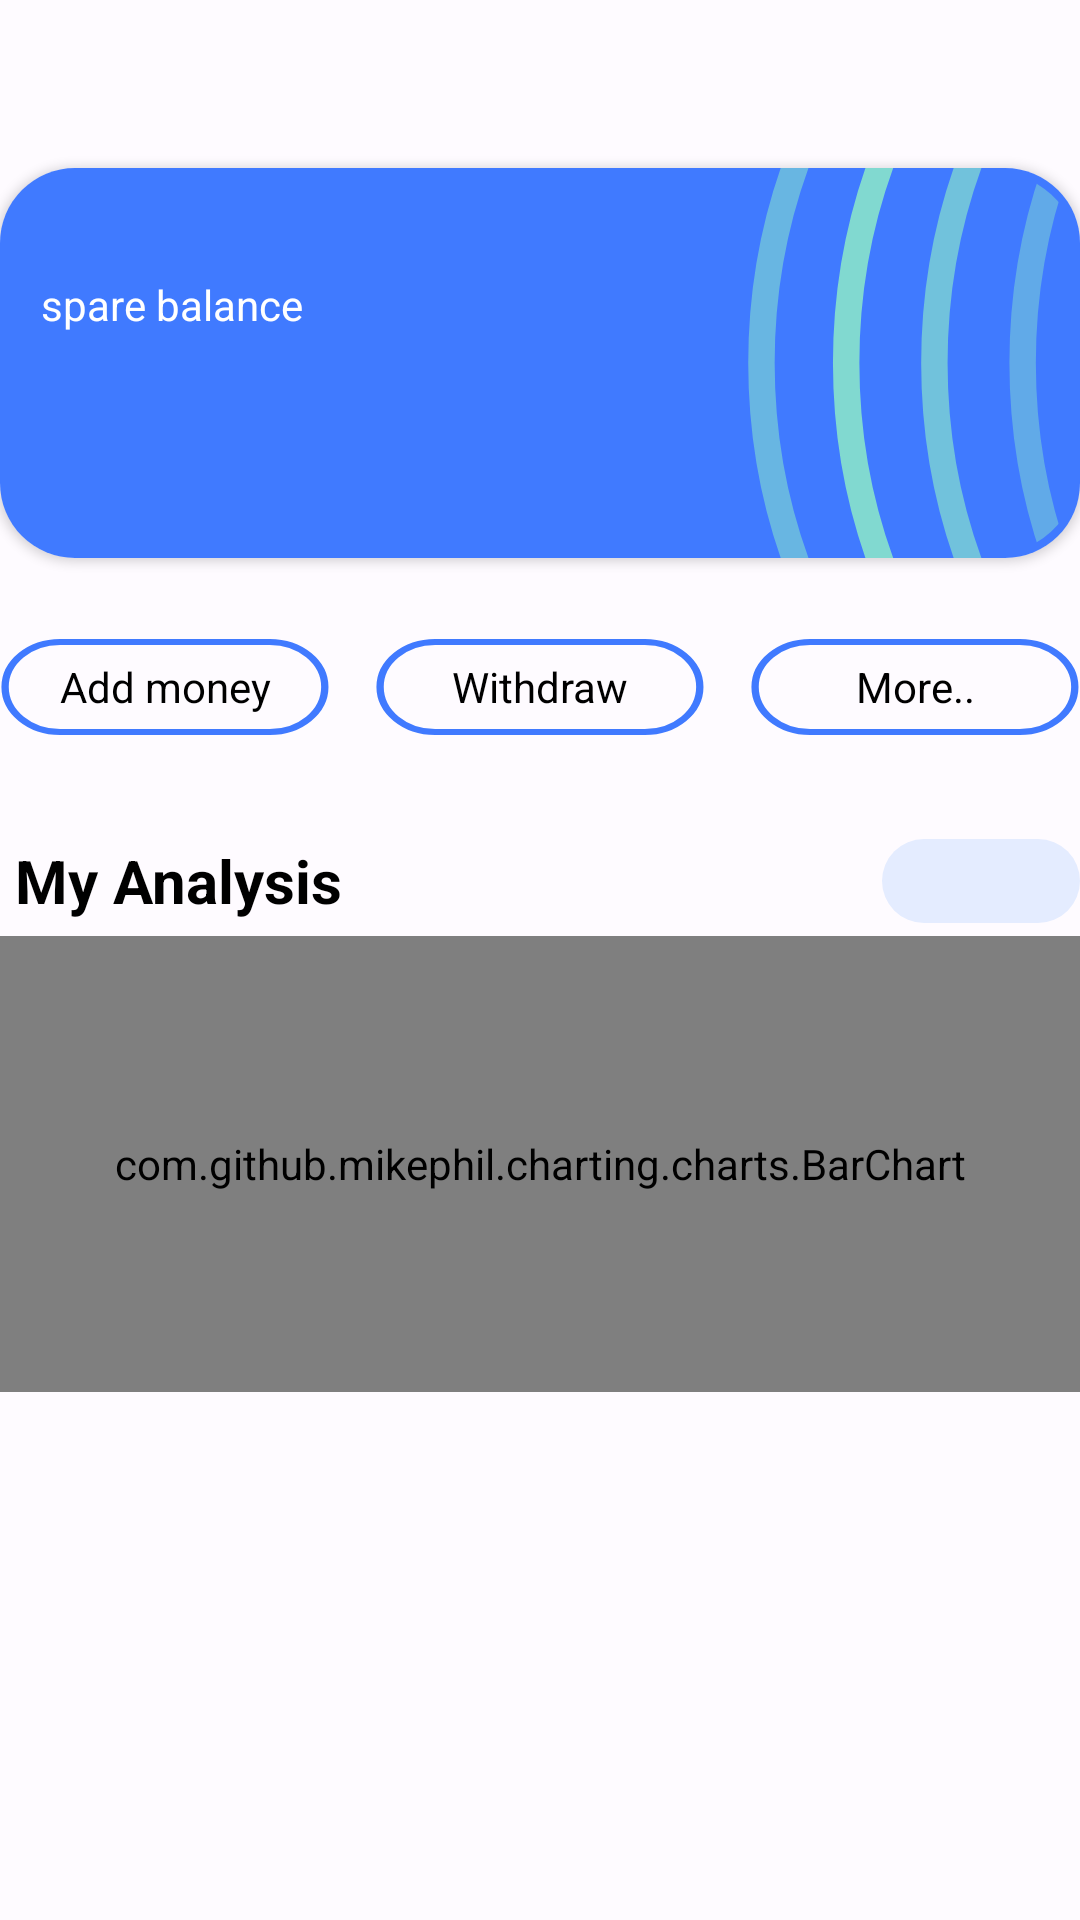

Android layout source for this screen:
<!-- AndroidManifest.xml: application theme Theme.Spare.Light -->
<!-- res/layout/fragment_home.xml -->
<?xml version="1.0" encoding="utf-8"?>
<androidx.constraintlayout.widget.ConstraintLayout xmlns:android="http://schemas.android.com/apk/res/android"
    xmlns:app="http://schemas.android.com/apk/res-auto"
    xmlns:tools="http://schemas.android.com/tools"
    android:layout_width="match_parent"
    android:layout_height="match_parent"
    android:layout_marginStart="10dp"
    android:layout_marginEnd="10dp"
    tools:context=".ui.main.home.HomeFragment">

    <androidx.cardview.widget.CardView
        android:id="@+id/cardView"
        android:layout_width="match_parent"
        android:layout_height="130dp"
        android:layout_marginTop="?attr/actionBarSize"
        app:cardCornerRadius="25dp"
        app:layout_constraintEnd_toEndOf="parent"
        app:layout_constraintStart_toStartOf="parent"
        app:layout_constraintTop_toTopOf="parent">

        <androidx.constraintlayout.widget.ConstraintLayout
            android:layout_width="match_parent"
            android:layout_height="match_parent"
            android:background="@drawable/home_card">

            <TextView
                android:id="@+id/textView3"
                android:layout_width="wrap_content"
                android:layout_height="wrap_content"
                android:layout_marginTop="36dp"
                android:text="@string/spare_balance"
                android:textColor="@color/md_theme_light_onPrimary"
                app:layout_constraintEnd_toEndOf="parent"
                app:layout_constraintHorizontal_bias="0.05"
                app:layout_constraintStart_toStartOf="parent"
                app:layout_constraintTop_toTopOf="parent" />

            <TextView
               android:id="@+id/spareAccBalance"
                android:layout_width="wrap_content"
                android:layout_height="wrap_content"
                android:layout_marginTop="8dp"
                android:text=""
                android:textColor="@color/md_theme_light_onPrimary"
                android:textSize="24sp"
                android:textStyle="bold"
                app:layout_constraintStart_toStartOf="@+id/textView3"
                app:layout_constraintTop_toBottomOf="@+id/textView3" />
        </androidx.constraintlayout.widget.ConstraintLayout>
    </androidx.cardview.widget.CardView>

    <TextView
        android:id="@+id/addMore"
        android:layout_width="110dp"
        android:layout_height="wrap_content"
        android:background="@drawable/ico_text_bg"
        android:gravity="center"
        android:padding="5dp"
        android:text="@string/add_money"
        android:textColor="@color/black"
        app:drawableStartCompat="@drawable/baseline_add_24"
        app:drawableTint="@color/md_theme_light_primary"
        app:layout_constraintBottom_toBottomOf="@+id/textView9"
        app:layout_constraintEnd_toStartOf="@+id/textView9"
        app:layout_constraintHorizontal_bias="0.0"
        app:layout_constraintStart_toStartOf="parent"
        app:layout_constraintTop_toTopOf="@+id/textView9" />

    <TextView
        android:id="@+id/textView9"
        android:layout_width="110dp"
        android:layout_height="wrap_content"
        android:layout_marginTop="27dp"
        android:background="@drawable/ico_text_bg"
        android:gravity="center"
        android:padding="5dp"
        android:text="@string/withdraw"
        android:textColor="@color/black"
        app:drawableStartCompat="@drawable/baseline_arrow_downward"
        app:drawableTint="@color/md_theme_light_primary"
        app:layout_constraintEnd_toEndOf="parent"
        app:layout_constraintStart_toStartOf="parent"
        app:layout_constraintTop_toBottomOf="@+id/cardView" />

    <TextView
        android:id="@+id/textView10"
        android:layout_width="110dp"
        android:layout_height="wrap_content"
        android:background="@drawable/ico_text_bg"
        android:gravity="center"
        android:padding="5dp"
        android:text="@string/more"
        android:textColor="@color/black"
        app:drawableStartCompat="@drawable/baseline_menu_24"
        app:drawableTint="@color/md_theme_light_primary"
        app:layout_constraintBottom_toBottomOf="@+id/textView9"
        app:layout_constraintEnd_toEndOf="parent"
        app:layout_constraintHorizontal_bias="1.0"
        app:layout_constraintStart_toEndOf="@+id/textView9"
        app:layout_constraintTop_toTopOf="@+id/textView9"
        app:layout_constraintVertical_bias="0.0" />

    <ScrollView
        android:layout_width="match_parent"
        android:layout_height="wrap_content"
        android:layout_marginTop="20dp"
        android:scrollbarSize="1dp"
        app:layout_constraintEnd_toEndOf="parent"
        app:layout_constraintStart_toStartOf="parent"
        app:layout_constraintTop_toBottomOf="@+id/addMore">

        <androidx.constraintlayout.widget.ConstraintLayout
            android:layout_width="match_parent"
            android:layout_height="wrap_content">

            <Spinner
                android:id="@+id/autoCompleteTextView"
                android:layout_width="wrap_content"
                android:layout_height="wrap_content"
                android:background="@drawable/ico_auto_com_bg"
                android:drawablePadding="10dp"
                android:dropDownWidth="match_parent"
                android:hint="@string/select"
                android:padding="5dp"
                android:paddingStart="10dp"
                android:paddingEnd="10dp"
                android:textColorHint="#407AFF"
                app:layout_constraintBottom_toBottomOf="@+id/textView11"
                app:layout_constraintEnd_toEndOf="parent"
                app:layout_constraintTop_toTopOf="@+id/textView11" />

            <TextView
                android:id="@+id/textView11"
                android:layout_width="wrap_content"
                android:layout_height="wrap_content"
                android:layout_marginTop="10dp"
                android:padding="5dp"
                android:text="@string/my_analysis"
                android:textColor="@color/black"
                android:textSize="20sp"
                android:textStyle="bold"
                app:layout_constraintStart_toStartOf="parent"
                app:layout_constraintTop_toTopOf="parent" />

            <com.github.mikephil.charting.charts.BarChart
                android:id="@+id/bankTransactionChart"
                android:layout_width="match_parent"
                android:layout_height="152dp"
                android:foregroundGravity="center"
                app:layout_constraintEnd_toEndOf="parent"
                app:layout_constraintStart_toStartOf="parent"
                app:layout_constraintTop_toBottomOf="@+id/textView11" />

            <androidx.recyclerview.widget.RecyclerView
                android:id="@+id/recyclerView"
                android:layout_width="match_parent"
                android:layout_height="wrap_content"
                android:paddingBottom="?attr/actionBarSize"
                app:layout_constraintEnd_toEndOf="parent"
                app:layout_constraintStart_toStartOf="parent"
                app:layout_constraintTop_toBottomOf="@id/bankTransactionChart"
                tools:itemCount="10"
                tools:listitem="@layout/home_transaction_list" />
        </androidx.constraintlayout.widget.ConstraintLayout>
    </ScrollView>
</androidx.constraintlayout.widget.ConstraintLayout>
<!-- res/layout/home_transaction_list.xml (included above) -->
<?xml version="1.0" encoding="utf-8"?>
<androidx.cardview.widget.CardView
    xmlns:android="http://schemas.android.com/apk/res/android"
    xmlns:app="http://schemas.android.com/apk/res-auto"
    xmlns:tools="http://schemas.android.com/tools"
    android:layout_width="match_parent"
   app:cardElevation="1dp"
    android:layout_margin="1dp"
    android:layout_height="wrap_content">
    <androidx.constraintlayout.widget.ConstraintLayout
        android:layout_width="match_parent"
        android:layout_height="wrap_content">
        <TextView
            android:id="@+id/amt"
            android:layout_width="wrap_content"
            android:layout_height="wrap_content"
            android:layout_marginEnd="16dp"
            android:text="+$150.00"
            android:textStyle="bold"
            app:layout_constraintBottom_toBottomOf="parent"
            app:layout_constraintEnd_toEndOf="parent"
            app:layout_constraintTop_toTopOf="parent"
            app:layout_constraintVertical_bias="0.171" />

        <TextView
            android:id="@+id/transactionTv"
            android:layout_width="wrap_content"
            android:layout_height="wrap_content"
            android:layout_marginStart="16dp"
            android:text="Sent to Wilfred Alfred"
            app:layout_constraintStart_toEndOf="@+id/ico_img"
            app:layout_constraintTop_toTopOf="@+id/amt" />

        <TextView
            android:id="@+id/date"
            android:layout_width="wrap_content"
            android:layout_height="wrap_content"
            android:text="06 May 2022"
            app:layout_constraintStart_toStartOf="@+id/transactionTv"
            app:layout_constraintTop_toBottomOf="@+id/transactionTv" />

        <ImageView
            android:id="@+id/ico_img"
            android:layout_width="wrap_content"
            android:layout_height="wrap_content"
            android:layout_marginStart="4dp"
            app:layout_constraintBottom_toBottomOf="@id/date"
            app:layout_constraintStart_toStartOf="parent"
            app:layout_constraintTop_toTopOf="@+id/transactionTv"
            app:srcCompat="@drawable/chevron_down" />
    </androidx.constraintlayout.widget.ConstraintLayout>
</androidx.cardview.widget.CardView>
<!-- resources referenced by this layout -->
<resources>
  <color name="black">#000000</color>
  <color name="md_theme_light_onPrimary">#FFFFFF</color>
  <color name="md_theme_light_primary">#0054D6</color>
  <!-- drawable ico_auto_com_bg (drawable) -->
  <vector xmlns:android="http://schemas.android.com/apk/res/android"
      android:width="66dp"
      android:height="28dp"
      android:viewportWidth="66"
      android:viewportHeight="28">
    <path
        android:pathData="M14,0L52,0A14,14 0,0 1,66 14L66,14A14,14 0,0 1,52 28L14,28A14,14 0,0 1,0 14L0,14A14,14 0,0 1,14 0z"
        android:fillColor="#E4ECFF"/>
  </vector>
  <!-- drawable ico_text_bg (drawable) -->
  <vector xmlns:android="http://schemas.android.com/apk/res/android"
      android:width="90dp"
      android:height="32dp"
      android:viewportWidth="90"
      android:viewportHeight="32">
    <path
        android:pathData="M16.39,1L73.584,1A15,15 0,0 1,88.584 16L88.584,16A15,15 0,0 1,73.584 31L16.39,31A15,15 0,0 1,1.39 16L1.39,16A15,15 0,0 1,16.39 1z"
        android:strokeWidth="2"
        android:fillColor="#00000000"
        android:strokeColor="#407AFF"/>
  </vector>
  <string name="add_money">Add money</string>
  <string name="more">More..</string>
  <string name="my_analysis">My Analysis</string>
  <string name="select">Select</string>
  <string name="spare_balance">spare balance</string>
  <string name="withdraw">Withdraw</string>
  <color name="md_theme_light_primaryContainer">#DAE1FF</color>
  <color name="md_theme_light_onPrimaryContainer">#001849</color>
  <color name="md_theme_light_secondary">#407AFF</color>
  <color name="md_theme_light_onSecondary">#FFFFFF</color>
  <color name="md_theme_light_secondaryContainer">#DDE2F9</color>
  <color name="md_theme_light_onSecondaryContainer">#151B2C</color>
  <color name="md_theme_light_tertiary">#735471</color>
  <color name="md_theme_light_onTertiary">#FFFFFF</color>
  <color name="md_theme_light_tertiaryContainer">#FFD6F9</color>
  <color name="md_theme_light_onTertiaryContainer">#2B122B</color>
  <color name="md_theme_light_error">#BA1A1A</color>
  <color name="md_theme_light_errorContainer">#FFDAD6</color>
  <color name="md_theme_light_onError">#FFFFFF</color>
  <color name="md_theme_light_onErrorContainer">#410002</color>
  <color name="md_theme_light_background">#FEFBFF</color>
  <color name="md_theme_light_onBackground">#1B1B1F</color>
  <color name="md_theme_light_surface">#FEFBFF</color>
  <color name="md_theme_light_onSurface">#1B1B1F</color>
  <color name="md_theme_light_surfaceVariant">#E2E2EC</color>
  <color name="md_theme_light_onSurfaceVariant">#45464F</color>
  <color name="md_theme_light_outline">#757680</color>
  <color name="md_theme_light_inverseOnSurface">#F2F0F4</color>
  <color name="md_theme_light_inverseSurface">#303034</color>
  <color name="md_theme_light_inversePrimary">#B3C5FF</color>
  <style name="MaterialButtonStyle" parent="Widget.Material3.Button.ElevatedButton">
          <item name="backgroundTint">@color/md_theme_light_primary</item>
          <item name="android:textColor">@color/md_theme_light_onPrimary</item>
          <item name="android:textAppearance">@style/ButtonTextAppearance</item>
      </style>
  <style name="AppTheme.Toolbar" parent="Widget.MaterialComponents.Toolbar">
          <item name="titleMarginStart">120dp</item>
          <item name="navigationIconTint">@color/md_theme_light_onPrimary</item>
      </style>
  <style name="ButtonTextAppearance" parent="TextAppearance.MaterialComponents.Button">
          <item name="android:textSize">16sp</item>
          <item name="textAllCaps">false</item>
      </style>
</resources>
